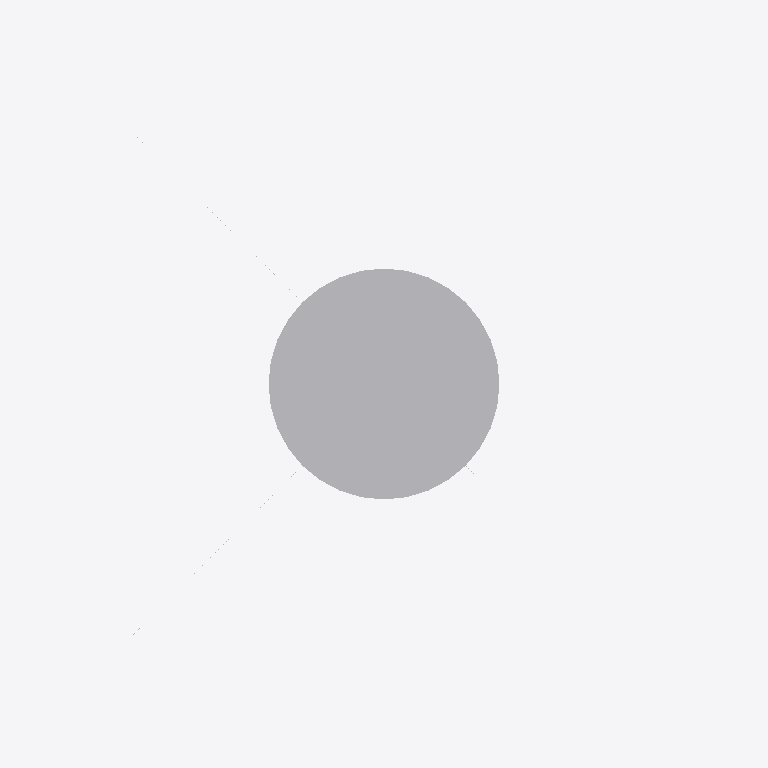
Plan cut of the same IFC building model at storey 'Implantacion conceptual' (level 0.00 m, cut at 1.40 m), seen from above with north up, elements coloured by IFC class (only those large enough to see are counted): 1 other element (light grey). Cut surfaces are drawn darker.
Extent 5.2 m × 5.2 m × 11.2 m (x, y, z). Storeys (1): Implantacion conceptual at 0.00 m. Elements (4): 4 IfcBuildingElementProxy.

HEADER;
FILE_DESCRIPTION(('Diseno conceptual sintetico DRAFT'),'2;1');
FILE_NAME('BC-SE101-A.ifc','2026-11-16T00:00:00',('TrazIA-3D'),('TrazIA-3D'),'TrazIA-3D','TrazIA-3D','DRAFT');
FILE_SCHEMA(('IFC4'));
ENDSEC;
DATA;
#7=IFCPROJECT('0VVFDwTOupT5agQphbDYxk',$,'BC-SE101','Diseno conceptual sintetico',$,'Secador por atomización','DRAFT',(#6),#5);
#8=IFCSITE('0y6rC$_w1GY1uCJu33S3xK',$,'Catalogo sintetico',$,$,#3,$,$,.ELEMENT.,$,$,$,$,$);
#9=IFCBUILDING('2hKYk9fNWWAotDPBxPgE4O',$,'Equipos de proceso',$,$,#3,$,$,.ELEMENT.,$,$,$);
#10=IFCBUILDINGSTOREY('1G_JOnJRjYbYUyVFIFQa6a',$,'Implantacion conceptual',$,$,#3,$,$,.ELEMENT.,0.0);
#23=IFCBUILDINGELEMENTPROXY('0U_zKdoq38rjLhNJcpqiwk',$,'Tolva cónica','Componente exterior conceptual DRAFT','dryer',#3,#22,'BC-SE101',$);
ENDSEC;
